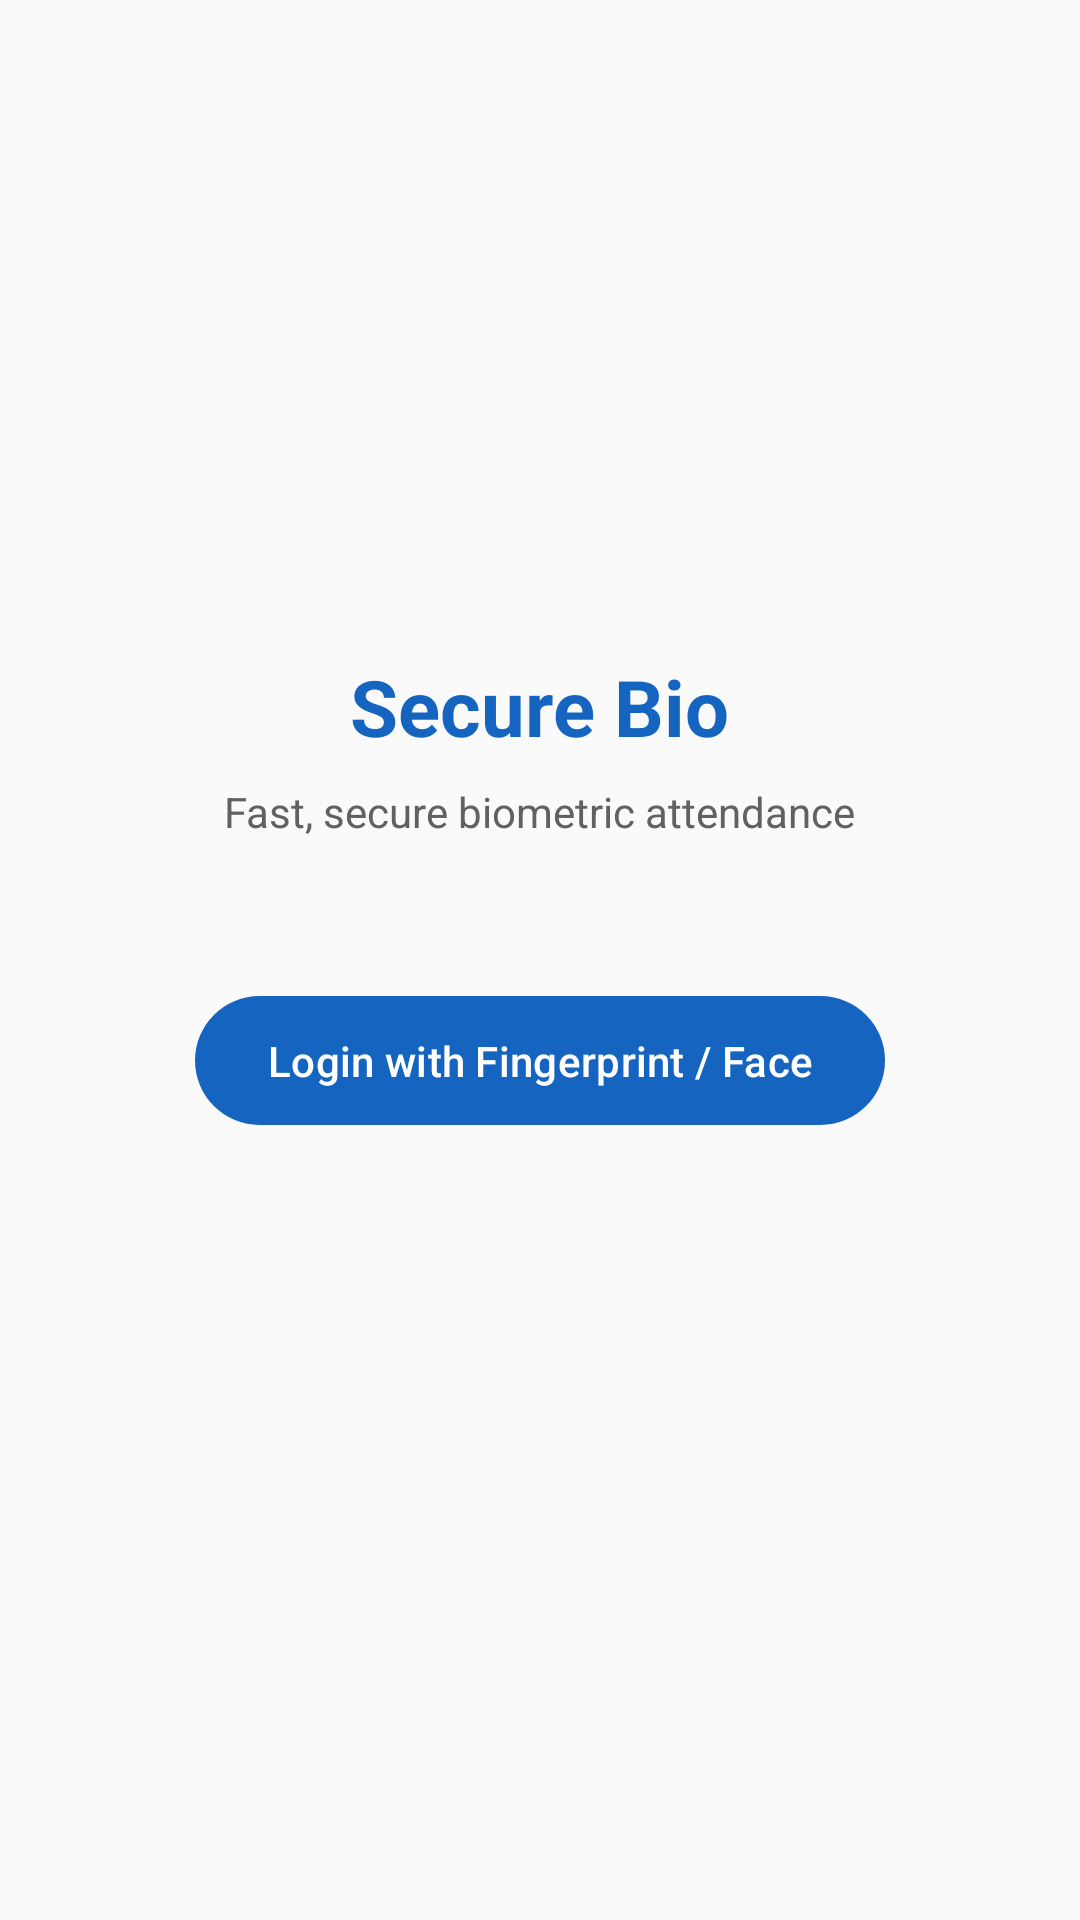

Write the Android layout XML for this screen, with the resource values it uses.
<!-- AndroidManifest.xml: application theme Theme.SecureBio -->
<!-- res/layout/activity_login.xml -->
<?xml version="1.0" encoding="utf-8"?>
<LinearLayout xmlns:android="http://schemas.android.com/apk/res/android"
    android:layout_width="match_parent"
    android:layout_height="match_parent"
    android:orientation="vertical"
    android:gravity="center"
    android:padding="24dp"
    android:background="@color/background">

    <TextView
        android:layout_width="wrap_content"
        android:layout_height="wrap_content"
        android:text="@string/app_name"
        android:textSize="26sp"
        android:textStyle="bold"
        android:textColor="@color/primary"
        android:layout_marginBottom="8dp" />

    <TextView
        android:layout_width="wrap_content"
        android:layout_height="wrap_content"
        android:text="Fast, secure biometric attendance"
        android:textSize="14sp"
        android:textColor="@color/secondaryText"
        android:layout_marginBottom="48dp" />

    <com.google.android.material.button.MaterialButton
        android:id="@+id/btnBiometricLogin"
        android:layout_width="wrap_content"
        android:layout_height="wrap_content"
        android:text="Login with Fingerprint / Face"
        android:paddingHorizontal="24dp"
        android:paddingVertical="12dp" />

    <TextView
        android:id="@+id/tvStatus"
        android:layout_width="wrap_content"
        android:layout_height="wrap_content"
        android:layout_marginTop="24dp"
        android:textAlignment="center"
        android:textColor="@color/secondaryText" />

</LinearLayout>
<!-- resources referenced by this layout -->
<resources>
  <color name="background">#FAFAFA</color>
  <color name="primary">#1565C0</color>
  <color name="secondaryText">#616161</color>
  <string name="app_name">Secure Bio</string>
  <style name="Theme.SecureBio" parent="Theme.Material3.DayNight.NoActionBar">
          <item name="colorPrimary">@color/primary</item>
          <item name="colorPrimaryVariant">@color/primaryDark</item>
          <item name="android:windowBackground">@color/background</item>
      </style>
  <color name="primaryDark">#0D47A1</color>
</resources>
